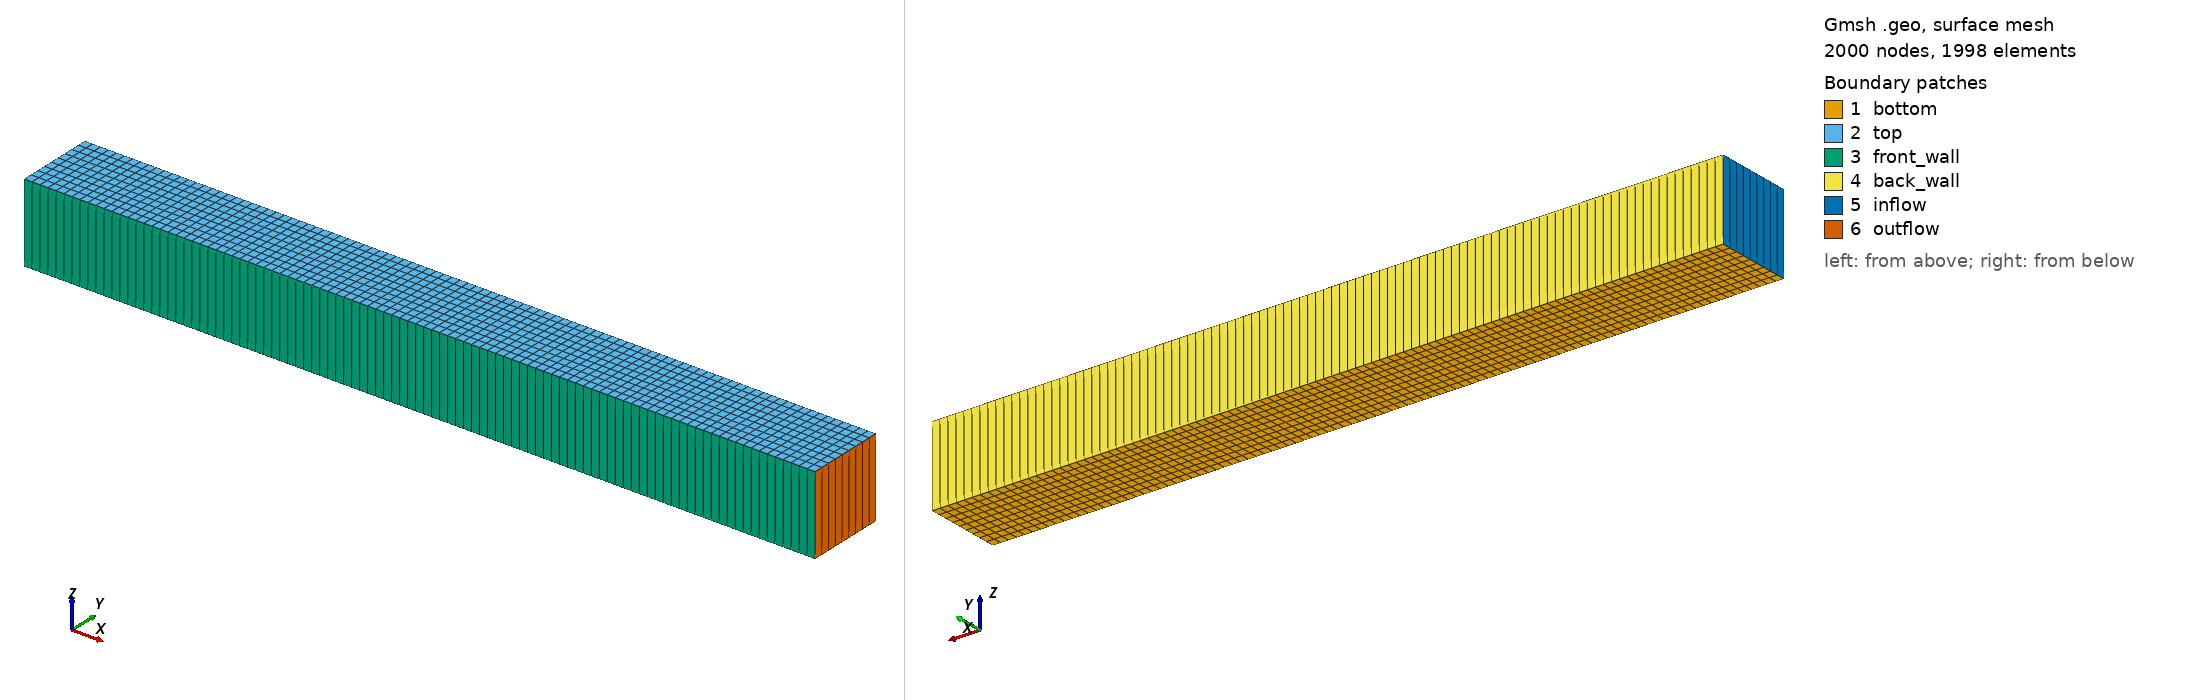

Gmsh geometry script, surface-meshed: 2000 nodes, 1998 surface elements. Boundary patches (legend numbers): 1 bottom, 2 top, 3 front_wall, 4 back_wall, 5 inflow, 6 outflow. Left view from above one corner, right view from below the opposite corner. Legend entries are the model's physical surfaces. The drawing asked Gmsh for element sizes between 1% and 20% of the model's largest extent; the script's own settings can give other sizes.

=== mesh3d.geo (drawn) ===
scale = 1;
dx = 100/scale;
dy = 10/scale;

Point(10) = {0, 0,  0, scale};
Point(11) = {10, 0,  0, scale};
Point(20) = {0, 1, 0, scale};
Point(21) = {10, 1, 0, scale};
Point(30) = {0, 0,  1, scale};
Point(31) = {10, 0,  1, scale};
Point(40) = {0, 1, 1, scale};
Point(41) = {10, 1, 1, scale};


// bottom
Line(111) = {10, 11};
Line(112) = {20, 21};
Line(113) = {10, 20};
Line(114) = {11, 21};

// top
Line(211) = {30, 31};
Line(212) = {40, 41};
Line(213) = {30, 40};
Line(214) = {31, 41};

// vertical
Line(311) = {10, 30};
Line(312) = {11, 31};
Line(313) = {20, 40};
Line(314) = {21, 41};



Curve Loop(1000) = {111, 114, -112, -113};
Curve Loop(1001) = {211, 214, -212, -213};
Curve Loop(1002) = {111, 312, -211, -311};
Curve Loop(1003) = {112, 314, -212, -313};
Curve Loop(1004) = {113, 313, -213, -311};
Curve Loop(1005) = {114, 314, -214, -312};
Plane Surface(2000) = {1000};
Plane Surface(2001) = {1001};
Plane Surface(2002) = {1002};
Plane Surface(2003) = {1003};
Plane Surface(2004) = {1004};
Plane Surface(2005) = {1005};

Transfinite Line {311, 312, 313, 314 } = 1;
Transfinite Line {111, 112, 211, 212} = dx;
Transfinite Line {114, 214, 113, 213} = dy;

Surface Loop(3000) = {2001, 2002, 2000, 2005, 2003, 2004};
Volume(4000) = {3000};

Transfinite Surface "*";
Transfinite Volume "*";
Recombine Surface "*";
Recombine Volume "*";


Physical Surface("bottom", 5000) = {2000};
Physical Surface("top", 5001) = {2001};
Physical Surface("front_wall", 5002) = {2002};
Physical Surface("back_wall", 5003) = {2003};
Physical Surface("inflow", 5004) = {2004};
Physical Surface("outflow", 5005) = {2005};

Physical Volume("volume", 6000) = {4000};
